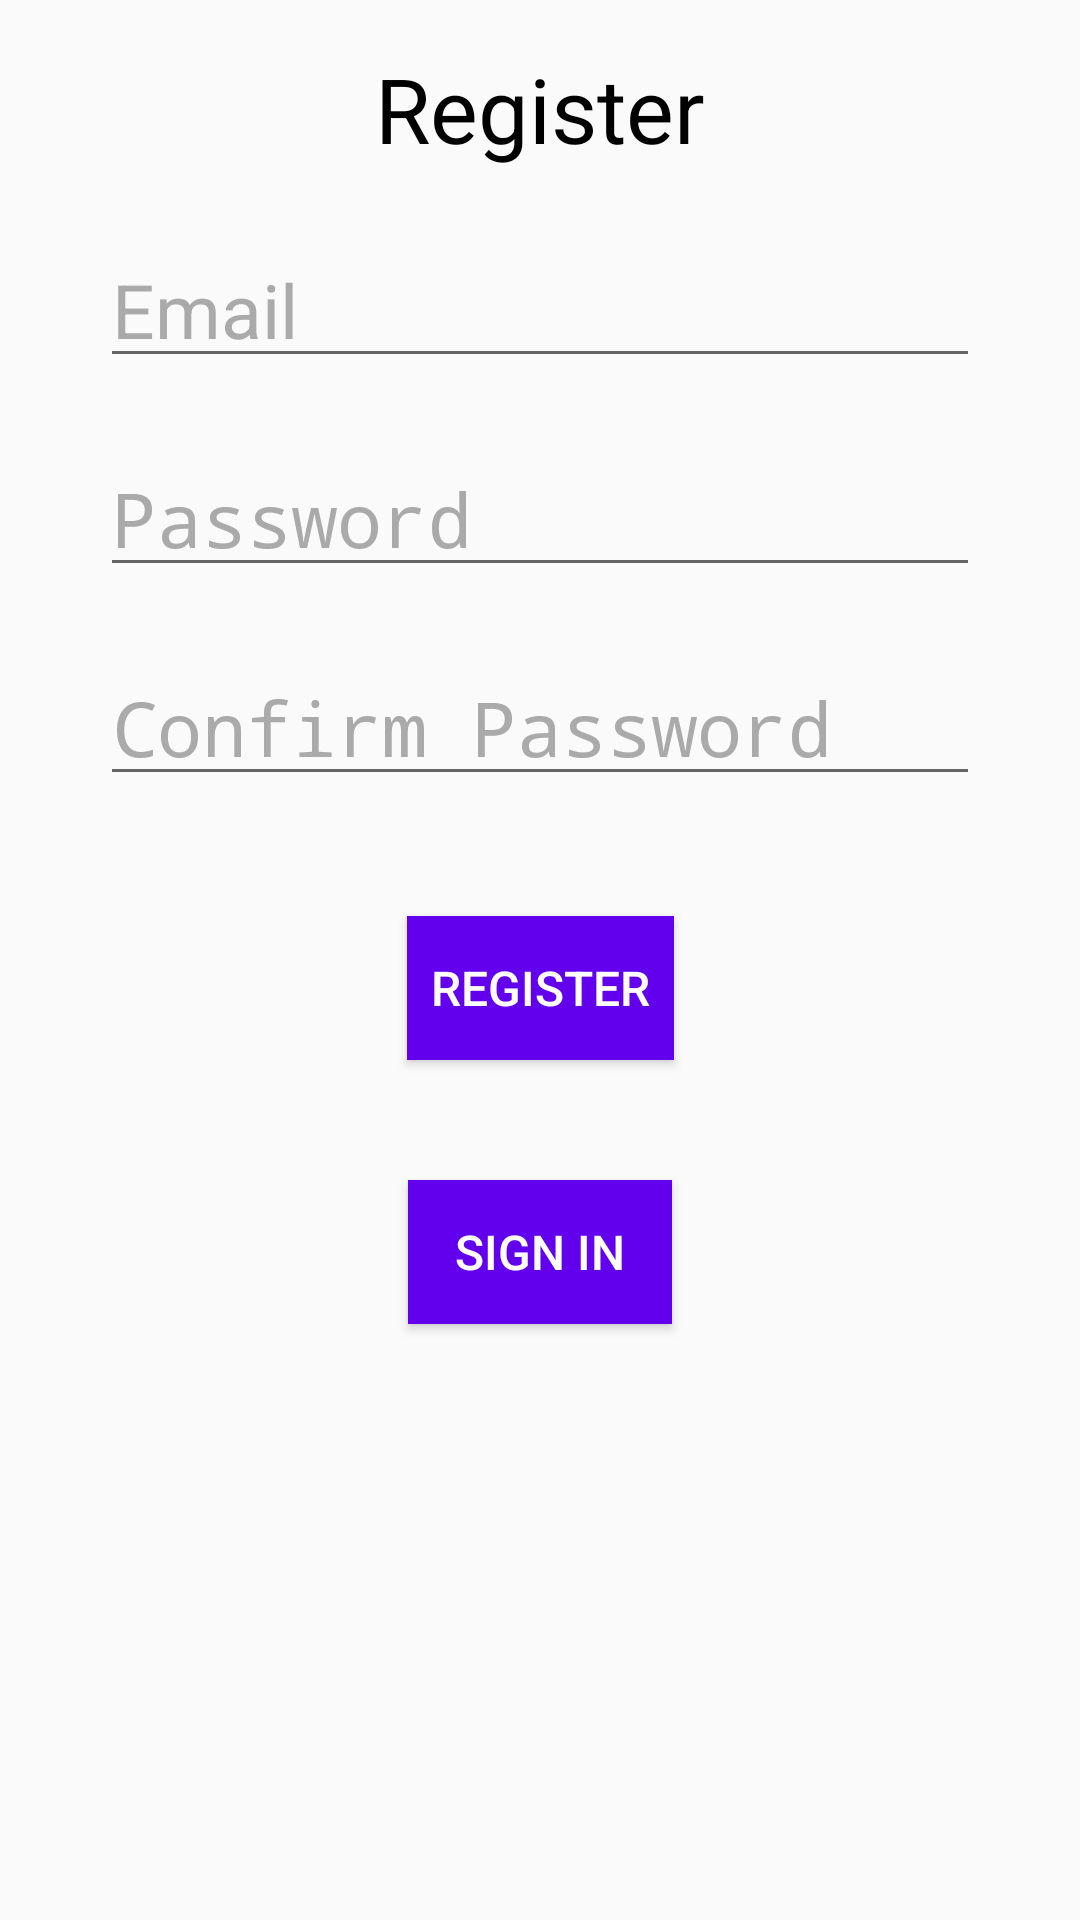

Here is an Android app screen rendered from its layout file. Give the layout XML and the strings, colors and styles it references.
<!-- AndroidManifest.xml: application theme AppTheme -->
<!-- res/layout/activity_registration_page.xml -->
<?xml version="1.0" encoding="utf-8"?>
<androidx.constraintlayout.widget.ConstraintLayout xmlns:android="http://schemas.android.com/apk/res/android"
    xmlns:app="http://schemas.android.com/apk/res-auto"
    xmlns:tools="http://schemas.android.com/tools"
    android:layout_width="match_parent"
    android:layout_height="match_parent"
    tools:context="com.itt.libraryapp.ui.registrationpage.RegistrationPageActivity">

    <TextView
        android:id="@+id/register_tv"
        android:layout_width="wrap_content"
        android:layout_height="wrap_content"
        android:layout_marginTop="16dp"
        android:fontFamily="sans-serif"
        android:text="@string/register"
        android:textColor="@android:color/black"
        android:textSize="30sp"
        app:layout_constraintLeft_toLeftOf="parent"
        app:layout_constraintRight_toRightOf="parent"
        app:layout_constraintTop_toTopOf="parent" />

    <EditText
        android:id="@+id/email_et"
        android:layout_width="wrap_content"
        android:layout_height="wrap_content"
        android:layout_marginTop="20dp"
        android:ems="10"
        android:hint="@string/email"
        style="@style/edit_text_style"
        android:inputType="textEmailAddress"
        app:layout_constraintHorizontal_bias="0.502"
        app:layout_constraintLeft_toLeftOf="parent"
        app:layout_constraintRight_toRightOf="parent"
        app:layout_constraintTop_toBottomOf="@+id/register_tv" />

    <EditText
        android:id="@+id/password_et"
        android:layout_width="wrap_content"
        android:layout_height="wrap_content"
        android:layout_marginTop="20dp"
        android:ems="10"
        android:hint="@string/password"
        style="@style/edit_text_style"
        android:maxLength="8"
        android:inputType="textPassword"
        app:layout_constraintHorizontal_bias="0.502"
        app:layout_constraintLeft_toLeftOf="parent"
        app:layout_constraintRight_toRightOf="parent"
        app:layout_constraintTop_toBottomOf="@+id/email_et" />

    <EditText
        android:id="@+id/confirm_password_et"
        android:layout_width="wrap_content"
        android:layout_height="wrap_content"
        android:layout_marginTop="20dp"
        android:ems="10"
        android:hint="@string/confirm_password"
        style="@style/edit_text_style"
        android:maxLength="8"
        android:inputType="textPassword"
        app:layout_constraintHorizontal_bias="0.502"
        app:layout_constraintLeft_toLeftOf="parent"
        app:layout_constraintRight_toRightOf="parent"
        app:layout_constraintTop_toBottomOf="@+id/password_et" />

    <Button
        android:id="@+id/signup_btn"
        android:layout_width="wrap_content"
        android:layout_height="wrap_content"
        android:layout_marginTop="40dp"
        android:text="@string/register"
        style="@style/button_theme"
        app:layout_constraintLeft_toLeftOf="parent"
        app:layout_constraintRight_toRightOf="parent"
        app:layout_constraintTop_toBottomOf="@+id/confirm_password_et" />

    <Button
        android:id="@+id/signin_btn"
        android:layout_width="wrap_content"
        android:layout_height="wrap_content"
        android:layout_marginTop="40dp"
        android:text="@string/sign_in"
        style="@style/button_theme"
        app:layout_constraintLeft_toLeftOf="parent"
        app:layout_constraintRight_toRightOf="parent"
        app:layout_constraintTop_toBottomOf="@+id/signup_btn" />
</androidx.constraintlayout.widget.ConstraintLayout>
<!-- resources referenced by this layout -->
<resources>
  <string name="confirm_password">Confirm Password</string>
  <string name="email">Email</string>
  <string name="password">Password</string>
  <string name="register">Register</string>
  <string name="sign_in">Sign In</string>
  <style name="button_theme">
          <item name="android:textSize">16sp</item>
          <item name="android:background">@color/colorPrimary</item>
          <item name="android:textColor">@android:color/white</item>
          <item name="android:padding">8dp</item>
          <item name="android:textAllCaps">true</item>
      </style>
  <style name="edit_text_style" parent="android:Widget.Holo.EditText">
          <item name="android:textSize">25sp</item>
          <item name="android:textColorHint">@android:color/darker_gray</item>
          <item name="android:textColor">@android:color/black</item>
          <item name="android:paddingBottom">6dp</item>
          <item name="android:layout_marginTop">6dp</item>
          <item name="colorControlActivated">#009688</item>
      </style>
  <style name="AppTheme" parent="Theme.AppCompat.Light.DarkActionBar">
          
          <item name="colorPrimary">@color/colorPrimary</item>
          <item name="colorPrimaryDark">@color/colorPrimaryDark</item>
          <item name="colorAccent">@color/colorAccent</item>
      </style>
  <!-- not gathered from this repository: default colours our renderer supplied (Android Studio template values) -->
  <color name="colorPrimary">#FF6200EE</color>
  <color name="colorPrimaryDark">#FF3700B3</color>
  <color name="colorAccent">#FF03DAC5</color>
</resources>
